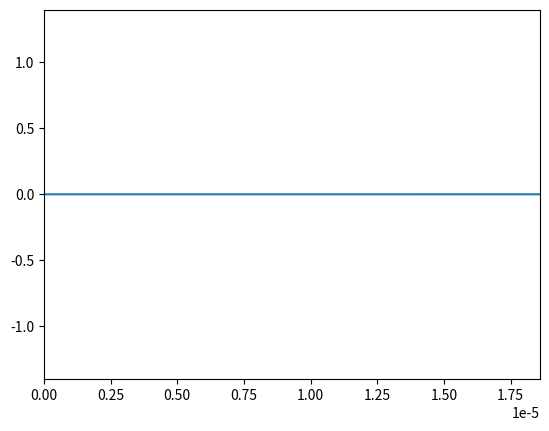

Generate this figure with matplotlib:
# [redacted]
# [redacted]
#Exercice 1i

import numpy as np
import matplotlib.pyplot as plt
import matplotlib.animation as animation

# Number of time steps
nbt = 1000

# Courant stability factor
S = 1

# Speed of light
c = 2.99792458e8

# Wavelength of the incident light
lambda0 = 1.55e-6

# Number of wavelengths to consider
Nlambda = 20

# Calculate the spatial step size
dx = lambda0 / Nlambda

# Calculate the time step size
dt = S * dx / c

# Define the spatial domain
xmin = 0
xmax = 12 * lambda0

# Calculate the number of spatial steps
nbx = int((xmax - xmin) / dx)

# Create an array of spatial coordinates
x = np.linspace(xmin, xmax, nbx)

# Calculate the period of the incident light
T = lambda0 / c

# Calculate the angular frequency of the incident light
W = 2 * np.pi / T

# Initialize the arrays for the wave function at three consecutive time steps
unm = np.zeros(nbx)
un = np.zeros(nbx)
unp = np.zeros(nbx)

# Parameters for the dielectric interface
epsilon_r = np.ones(nbx)

# Create a figure for plotting
fig = plt.figure()

# Create an empty line for the wave function
line, = plt.plot([], [])

# Set the x and y limits of the plot
plt.xlim(xmin, xmax)
plt.ylim(-1.4, 1.4)

#define for the source term
tc1=8*T
tau1=1.5*T

tc2=6*T
tau2=2*T

# Function for updating the plot at each time step
def animate(n):
    # Update the wave function at each spatial point
    for i in range(1, nbx-1):
        unp[i] = S**2 / epsilon_r[i] * (un[i+1] - 2*un[i] + un[i-1]) + 2*un[i] - unm[i]
        unp[-1] = 0
    # Define the source term
    tnp = (n+1) * dt

    if(n+1)*dt< (1.5 * tc1):
        unp[0] = np.cos(W*(tnp-tc1))*np.exp(-((tnp - tc1)/(tau1))**2)
    else:
        unp[0]=un[1]

    unp[-1]=un[-2]

    if(n+1)*dt< (2 * tc2):
        unp[nbx-1] = np.cos(W*(tnp-tc2))*np.exp(-((tnp - tc2)/(tau2))**2)
    else:
        unp[0]=un[1]
    

    # Update the plot
    line.set_data(x, unp)

    # Update the wave function arrays
    unm[:] = un[:]
    un[:] = unp[:]

    return line,

# Create the animation
ani = animation.FuncAnimation(fig, animate, frames=nbt, interval=20, blit=True, repeat=False)

# Display the plot
plt.show()